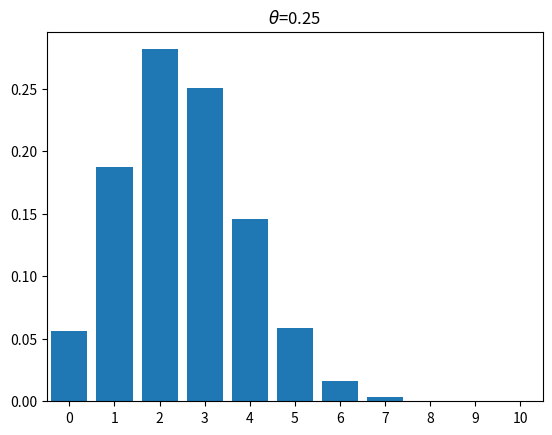
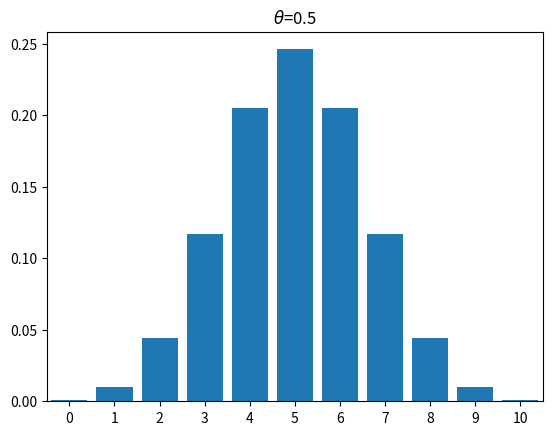
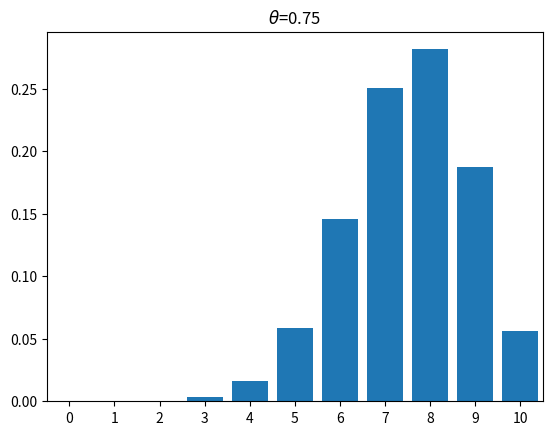
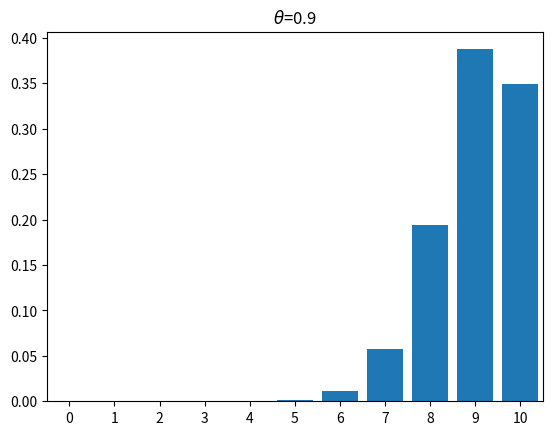

The matplotlib source for these figures, in order:
import numpy as np
import matplotlib.pyplot as plt
from scipy.stats import binom

#Plots the pmfs of binomial distributions with varying probability of success parameter

N = 10

thetas = [.25, .5, .75, .9]

X = np.arange(0, N + 1)

for th in thetas:
    probs = binom.pmf(X, N, th)
    title = r'$\theta$' + "=" + str(th)
    fig, ax = plt.subplots()
    ax.bar(X, probs, align='center')
    plt.xlim([min(X)-.5, max(X)+.5])
    plt.xticks(X)
    plt.title(title)
    plt.draw()
    plt.savefig('binomDistTheta' + str(int(th*100)))

plt.show()
